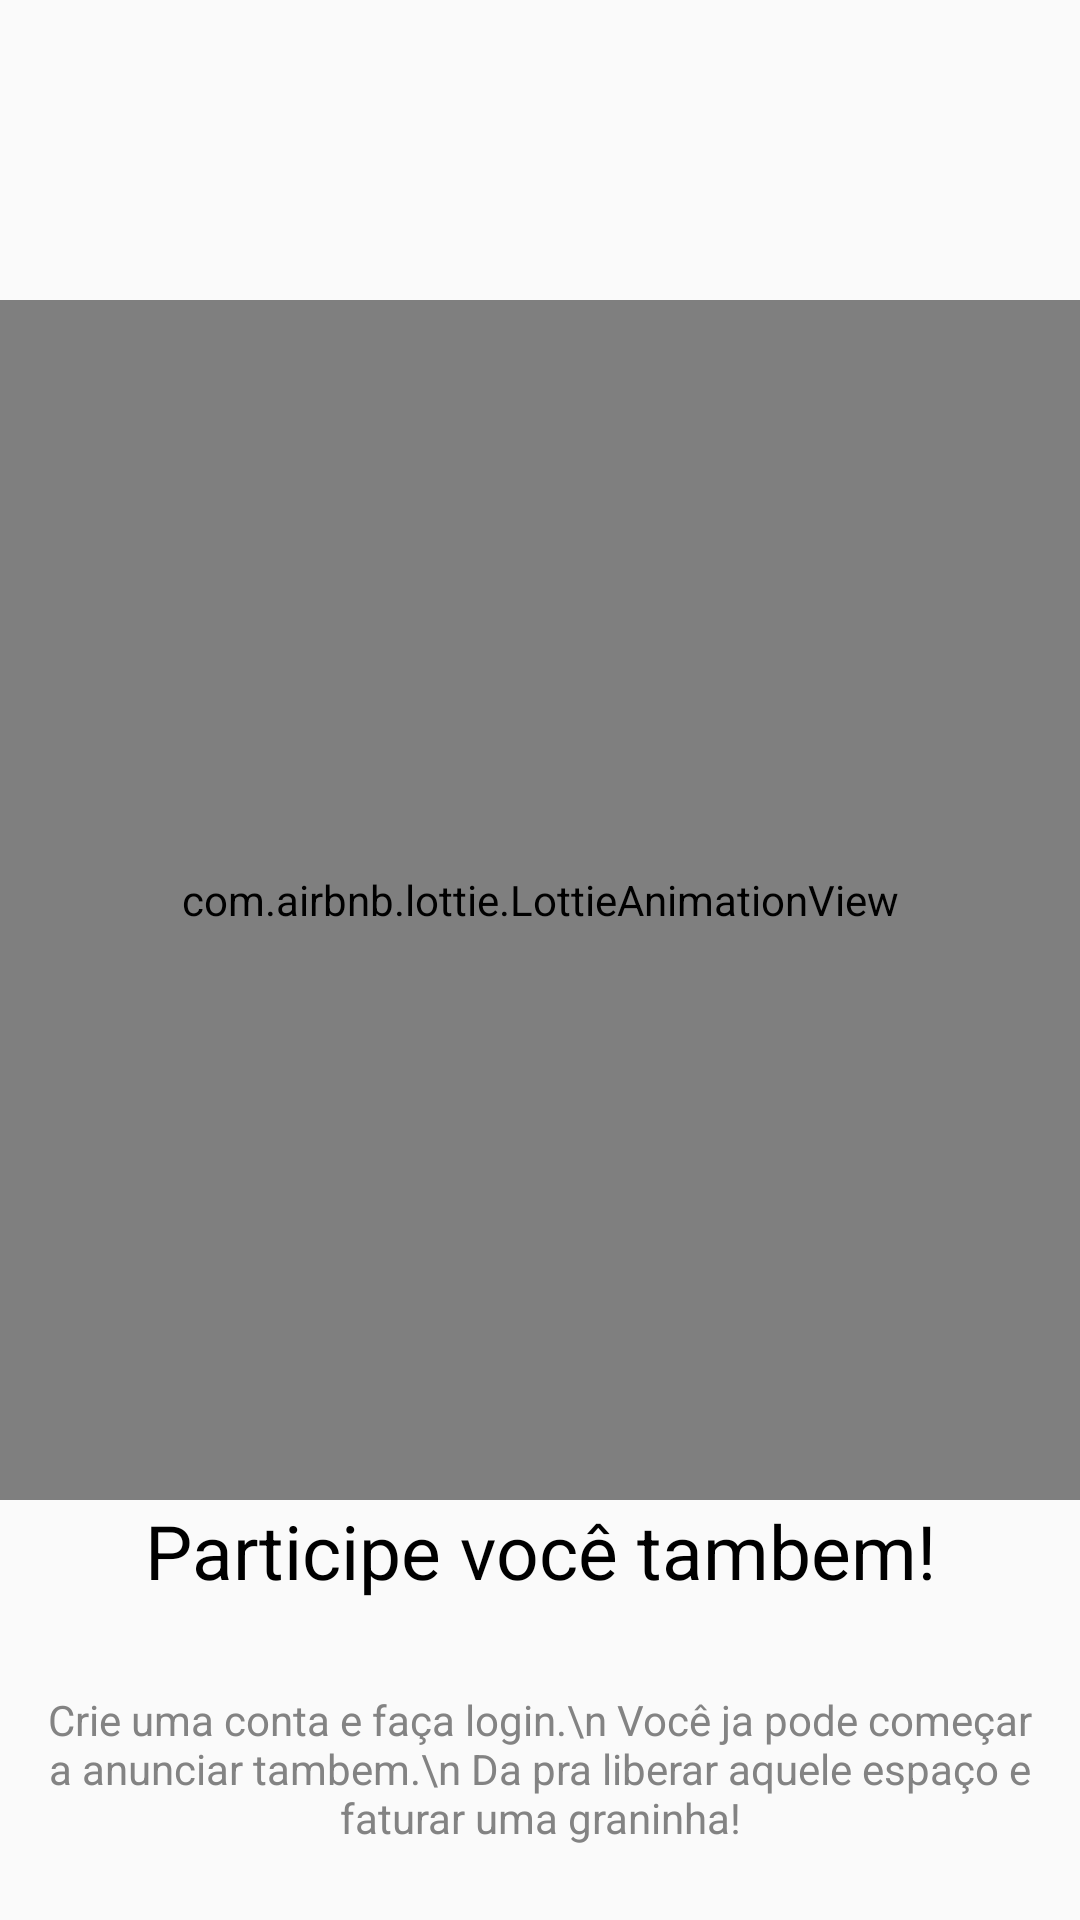

Layout XML and referenced resources for this Android screen:
<!-- AndroidManifest.xml: application theme AppTheme -->
<!-- res/layout/layout_tree.xml -->
<?xml version="1.0" encoding="utf-8"?>
<RelativeLayout xmlns:android="http://schemas.android.com/apk/res/android"
    android:layout_width="match_parent"
    xmlns:app="http://schemas.android.com/apk/res-auto"
    android:orientation="vertical"
    android:layout_height="match_parent">


    <com.airbnb.lottie.LottieAnimationView
        android:id="@+id/imgOne_tree"
        android:layout_width="match_parent"
        android:layout_height="400dp"
        android:layout_gravity="center"
        android:layout_marginTop="100dp"
        app:lottie_autoPlay="true"
        app:lottie_loop="true"
        app:lottie_fileName="join.json"/>

    <TextView
        android:id="@+id/lblTitle_one"
        android:layout_width="match_parent"
        android:layout_height="wrap_content"
        android:textAlignment="center"
        android:textColor="@android:color/black"
        android:textSize="25sp"
        android:layout_marginBottom="30dp"
        android:layout_below="@+id/imgOne_tree"
        android:text="Participe você tambem!"/>


    <TextView
        android:id="@+id/lblDescription_one"
        android:layout_width="match_parent"
        android:layout_height="wrap_content"
        android:textAlignment="center"
        android:textColor="#838383"
        android:layout_below="@+id/lblTitle_one"
        android:text="Crie uma conta e faça login.\n Você ja pode começar a anunciar tambem.\n Da pra liberar aquele espaço e faturar uma graninha!"/>

</RelativeLayout>
<!-- resources referenced by this layout -->
<resources>
  <style name="AppTheme" parent="Theme.AppCompat.Light.NoActionBar">
          
          <item name="colorPrimary">@color/colorPrimary</item>
          <item name="colorPrimaryDark">@color/colorPrimary</item>
          <item name="colorAccent">@color/colorAccent</item>
          <item name="android:windowLightStatusBar">true</item>
      </style>
  <color name="colorPrimary">#fff</color>
  <color name="colorAccent">#E91E63</color>
</resources>
